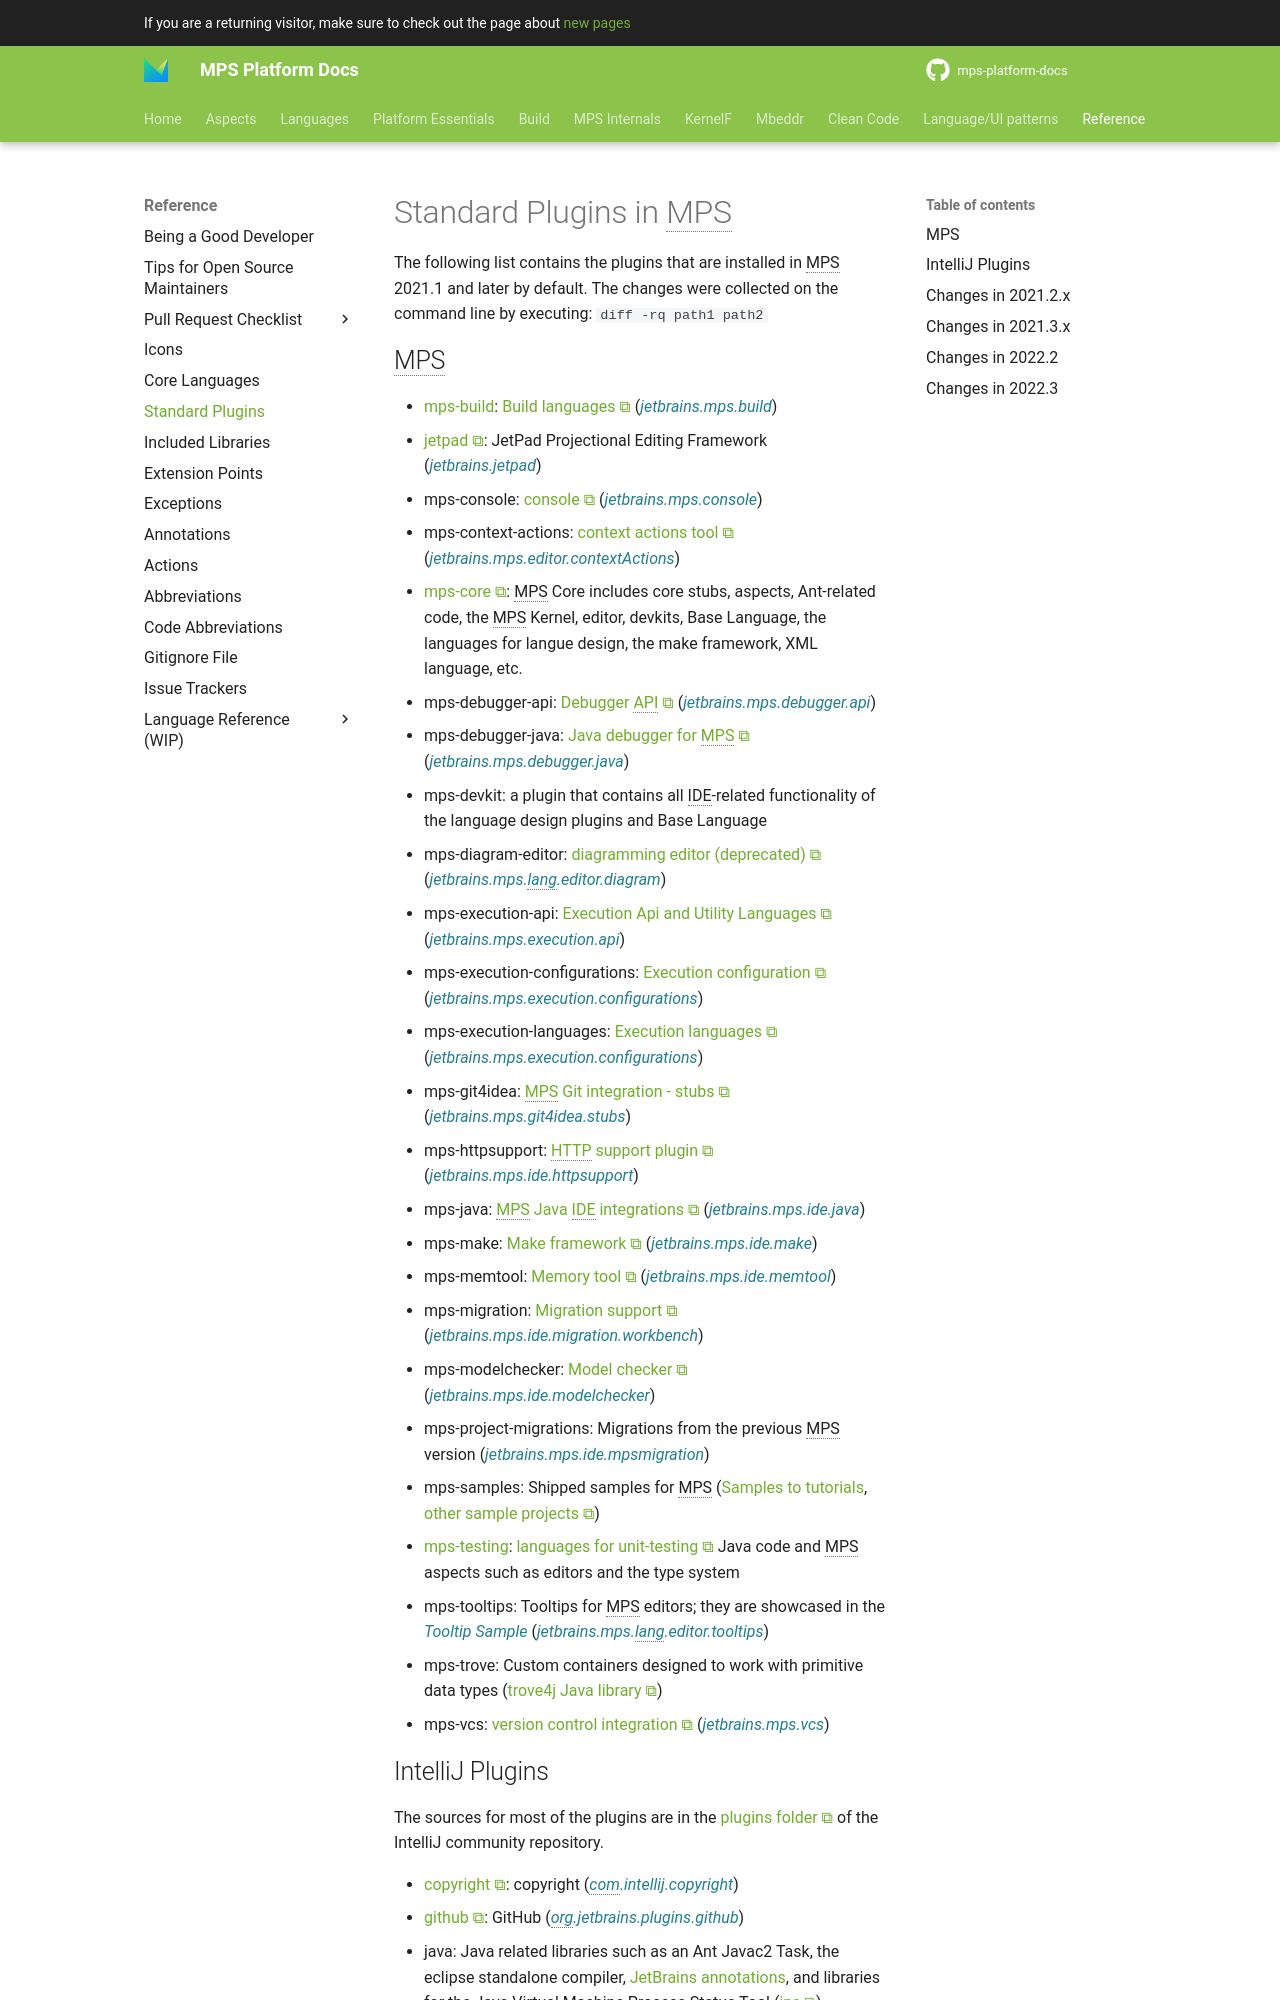

repository: mbeddr/mps-platform-docs · page: reference/standard_plugins/index.html · generator: mkdocs

---
comments: true
---

# Standard Plugins in MPS

The following list contains the plugins that are installed in MPS 2021.1 and later by default. The changes were collected on the 
command line by executing: `diff -rq path1 path2`

## MPS 

- [mps-build](https://plugins.jetbrains.com/plugin/7078-mps-build-languages): [Build languages](https://www.jetbrains.com/help/mps/build-language.html) (*jetbrains.mps.build*)
- [jetpad](https://github.com/JetBrains/jetpad-projectional-open-source): JetPad Projectional Editing Framework (*jetbrains.jetpad*)
- mps-console: [console](https://www.jetbrains.com/help/mps/mps-console.html) (*jetbrains.mps.console*)
- mps-context-actions: [context actions tool](https://www.jetbrains.com/help/mps/context-actions-tool.html) (*jetbrains.mps.editor.contextActions*)
- [mps-core](https://plugins.jetbrains.com/plugin/7075-mps-core): MPS Core includes core stubs, aspects, Ant-related code, the MPS Kernel, editor, devkits, Base Language, the languages for langue design, the make framework, XML language, etc.
- mps-debugger-api: [Debugger API](https://www.jetbrains.com/help/mps/debugger-api.html) (*jetbrains.mps.debugger.api*)
- mps-debugger-java: [Java debugger for MPS](https://www.jetbrains.com/help/mps/using-mps-debugger.html) (*jetbrains.mps.debugger.java*)
- mps-devkit: a plugin that contains all IDE-related functionality of the language design plugins and Base Language
- mps-diagram-editor: [diagramming editor (deprecated)](https://www.jetbrains.com/help/mps/diagramming-editor.html) (*jetbrains.mps.lang.editor.diagram*)
- mps-execution-api: [Execution Api and Utility Languages](https://www.jetbrains.com/help/mps/run-configurations.html) (*jetbrains.mps.execution.api*)
- mps-execution-configurations: [Execution configuration](https://www.jetbrains.com/help/mps/run-configurations.html#configurations) (*jetbrains.mps.execution.configurations*)
- mps-execution-languages: [Execution languages](https://www.jetbrains.com/help/mps/run-configurations.html) (*jetbrains.mps.execution.configurations*)
- mps-git4idea: [MPS Git integration - stubs](https://github.com/JetBrains/intellij-community/tree/master/plugins/git4idea/src/git4idea) (*jetbrains.mps.git4idea.stubs*)
- mps-httpsupport: [HTTP support plugin](https://www.jetbrains.com/help/mps/http-support-plugin.html) (*jetbrains.mps.ide.httpsupport*)
- mps-java: [MPS Java IDE integrations](https://www.jetbrains.com/help/mps/using-mps-inside-intellij-idea.html) (*jetbrains.mps.ide.java*)
- mps-make: [Make framework](https://www.jetbrains.com/help/mps/howto-integrating-into-the-mps-make-framework.html) (*jetbrains.mps.ide.make*)
- mps-memtool: [Memory tool](https://www.jetbrains.com/help/mps/status-bar.html#:~:text=shows%20the%20current%20heap%20level%20and%20memory%20usage) (*jetbrains.mps.ide.memtool*)
- mps-migration: [Migration support](https://www.jetbrains.com/help/mps/migrations.html) (*jetbrains.mps.ide.migration.workbench*)
- mps-modelchecker: [Model checker](https://www.jetbrains.com/help/mps/typesystem.html) (*jetbrains.mps.ide.modelchecker*)
- mps-project-migrations: Migrations from the previous MPS version (*jetbrains.mps.ide.mpsmigration*)
- mps-samples: Shipped samples for MPS ([Samples to tutorials](https://www.jetbrains.com/help/mps/fast-track-to-mps.html#samplestotutorials:), [other sample projects](https://www.jetbrains.com/help/mps/fast-track-to-mps.html#othersampleprojects))
- [mps-testing](https://plugins.jetbrains.com/plugin/9750-mps-testing): [languages for unit-testing](https://www.jetbrains.com/help/mps/testing-languages.html) Java code and MPS aspects such as editors and the type system
- mps-tooltips: Tooltips for MPS editors; they are showcased in the *Tooltip Sample* (*jetbrains.mps.lang.editor.tooltips*)
- mps-trove: Custom containers designed to work with primitive data types ([trove4j Java library](https://trove4j.sourceforge.net/html/overview.html))
- mps-vcs: [version control integration](https://www.jetbrains.com/help/mps/version-control-integration.html) (*jetbrains.mps.vcs*)
